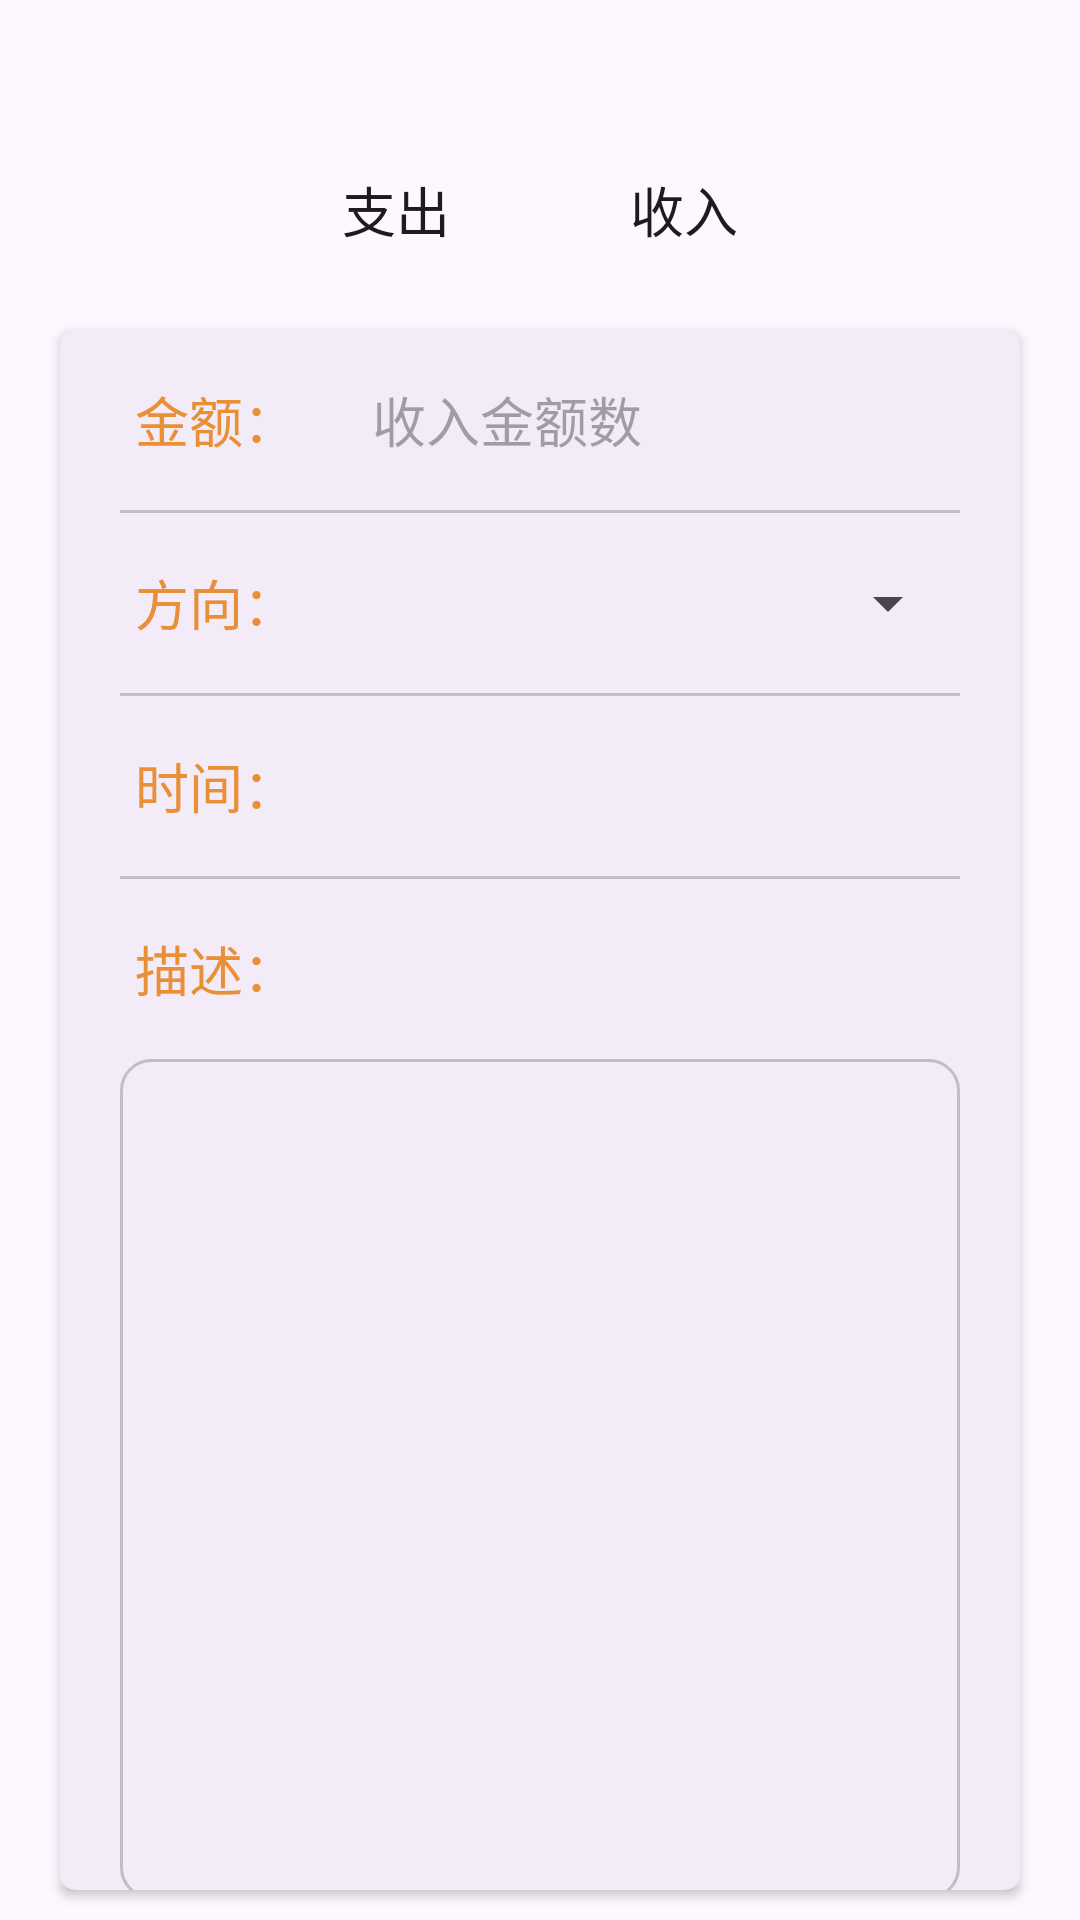

Layout XML and referenced resources for this Android screen:
<!-- AndroidManifest.xml: application theme Theme.Bill -->
<!-- res/layout/fragment_home.xml -->
<?xml version="1.0" encoding="utf-8"?>
<LinearLayout xmlns:android="http://schemas.android.com/apk/res/android"
    xmlns:app="http://schemas.android.com/apk/res-auto"
    xmlns:tools="http://schemas.android.com/tools"
    android:layout_width="match_parent"
    android:layout_height="match_parent"
    android:orientation="vertical"
    tools:context=".fragment.HomeFragment">

    <LinearLayout
        android:layout_width="match_parent"
        android:layout_height="60dp"
        android:layout_marginTop="40dp"
        android:gravity="center"
        android:orientation="horizontal">

        <TextView
            android:id="@+id/tv_pay"
            android:layout_width="wrap_content"
            android:layout_height="wrap_content"
            android:layout_marginRight="40dp"
            android:padding="10dp"
            android:text="支出"
            android:textColor="@color/sel_text_color"
            android:textSize="18sp" />

        <TextView
            android:id="@+id/tv_income"
            android:layout_width="wrap_content"
            android:layout_height="wrap_content"
            android:padding="10dp"
            android:text="收入"
            android:textColor="@color/sel_text_color"
            android:textSize="18sp" />


    </LinearLayout>

    <com.google.android.material.card.MaterialCardView
        android:layout_width="match_parent"
        android:layout_height="wrap_content"
        android:layout_marginLeft="20dp"
        android:layout_marginTop="10dp"
        android:layout_marginRight="20dp"
        android:layout_marginBottom="10dp"
        app:cardCornerRadius="5dp"
        app:cardElevation="@dimen/cardview_default_radius"
        app:strokeColor="#00000000">

        <LinearLayout
            android:layout_width="match_parent"
            android:layout_height="match_parent"
            android:layout_marginLeft="20dp"
            android:layout_marginRight="20dp"
            android:orientation="vertical">

            <LinearLayout
                android:layout_width="match_parent"
                android:layout_height="60dp"
                android:gravity="center_vertical"
                android:orientation="horizontal">

                <TextView
                    android:layout_width="wrap_content"
                    android:layout_height="wrap_content"
                    android:layout_marginRight="10dp"
                    android:padding="5dp"
                    android:text="金额："
                    android:textColor="@color/orange_77"
                    android:textSize="18sp" />

                <EditText
                    android:id="@+id/et_money"
                    android:layout_width="match_parent"
                    android:layout_height="wrap_content"
                    android:background="@null"
                    android:hint="收入金额数"
                    android:inputType="numberDecimal"
                    android:padding="10dp"
                    android:text=""
                    android:textColor="?android:attr/textColorPrimary"
                    android:textSize="18sp" />


            </LinearLayout>

            <View
                android:layout_width="match_parent"
                android:layout_height="1dp"
                android:background="@color/gray_33" />


            <LinearLayout
                android:layout_width="match_parent"
                android:layout_height="60dp"
                android:gravity="center_vertical"
                android:orientation="horizontal">

                <TextView
                    android:layout_width="wrap_content"
                    android:layout_height="wrap_content"
                    android:layout_marginRight="10dp"
                    android:padding="5dp"
                    android:text="方向："
                    android:textColor="@color/orange_77"
                    android:textSize="18sp" />

                <EditText
                    android:id="@+id/et_fangxiang"
                    android:layout_width="180dp"
                    android:layout_height="wrap_content"
                    android:background="@null"
                    android:padding="10dp"
                    android:text=""
                    android:textColor="?android:attr/textColorPrimary"
                    android:textSize="18sp" />

                <Spinner
                    android:id="@+id/spinner"
                    android:layout_width="match_parent"
                    android:layout_height="wrap_content"
                    android:padding="10dp"
                    android:text="收入"
                    android:textColor="@color/sel_text_color"
                    android:textSize="18sp" />


            </LinearLayout>


            <View
                android:layout_width="match_parent"
                android:layout_height="1dp"
                android:background="@color/gray_33" />

            <LinearLayout
                android:layout_width="match_parent"
                android:layout_height="60dp"
                android:gravity="center_vertical"
                android:orientation="horizontal">

                <TextView
                    android:layout_width="wrap_content"
                    android:layout_height="wrap_content"
                    android:layout_marginRight="10dp"
                    android:padding="5dp"
                    android:text="时间："
                    android:textColor="@color/orange_77"
                    android:textSize="18sp" />

                <TextView
                    android:id="@+id/tv_time"
                    android:layout_width="match_parent"
                    android:layout_height="wrap_content"
                    android:background="@null"
                    android:inputType="numberDecimal"
                    android:padding="10dp"
                    android:textColor="?android:attr/textColorPrimary"
                    android:textSize="18sp" />


            </LinearLayout>

            <View
                android:layout_width="match_parent"
                android:layout_height="1dp"
                android:background="@color/gray_33" />


            <LinearLayout
                android:layout_width="match_parent"
                android:layout_height="60dp"
                android:gravity="center_vertical"
                android:orientation="horizontal">

                <TextView
                    android:layout_width="0dp"
                    android:layout_weight="1"
                    android:layout_height="wrap_content"
                    android:layout_marginRight="10dp"
                    android:padding="5dp"
                    android:text="描述："
                    android:textColor="@color/orange_77"
                    android:textSize="18sp" />

                <ImageView
                    android:visibility="gone"
                    android:id="@+id/iv_photo"
                    android:padding="5dp"
                    android:layout_width="40dp"
                    android:layout_height="40dp"
                    android:src="@mipmap/photo" />


            </LinearLayout>

            <LinearLayout
                android:id="@+id/ll_et_desc"
                android:layout_width="match_parent"
                android:layout_height="280dp"
                android:layout_marginBottom="10dp"
                android:background="@drawable/type_edittext_bg"
                android:orientation="vertical">


                <EditText
                    android:id="@+id/et_desc"
                    android:layout_width="match_parent"
                    android:layout_height="wrap_content"
                    android:background="@null"
                    android:padding="10dp"
                    android:text=""
                    android:textColor="@color/black"
                    android:textSize="18sp" />

            </LinearLayout>

        </LinearLayout>

    </com.google.android.material.card.MaterialCardView>

    <Button
        android:id="@+id/btn_save"
        android:layout_width="match_parent"
        android:layout_height="wrap_content"
        android:layout_marginLeft="20dp"
        android:layout_marginTop="10dp"
        android:layout_marginRight="20dp"
        android:layout_marginBottom="10dp"
        android:text="保存"
        android:textSize="23sp" />

</LinearLayout>
<!-- resources referenced by this layout -->
<resources>
  <color name="black">#FF000000</color>
  <color name="gray_33">#33000000</color>
  <color name="orange_77">#e98f36</color>
  <!-- drawable type_edittext_bg (drawable) -->
  <?xml version="1.0" encoding="UTF-8"?>
  <selector xmlns:android="http://schemas.android.com/apk/res/android">
      <item android:state_selected="false">
             	<shape android:shape="rectangle" >
              
      		<solid android:color="@android:color/transparent"  />
      		
      		<stroke
          		android:width="1dp"
          		android:color="@color/gray_33" />
      		
      		
      		<corners android:radius="10dp" />
  
          </shape>
      </item>
  
  </selector>
  <!-- mipmap photo: png bitmap (mipmap-xhdpi, 1513 bytes) -->
  <style name="Theme.Bill" parent="Base.Theme.Bill" />
  <style name="Base.Theme.Bill" parent="Theme.Material3.DayNight.NoActionBar">
          
          
      </style>
</resources>
